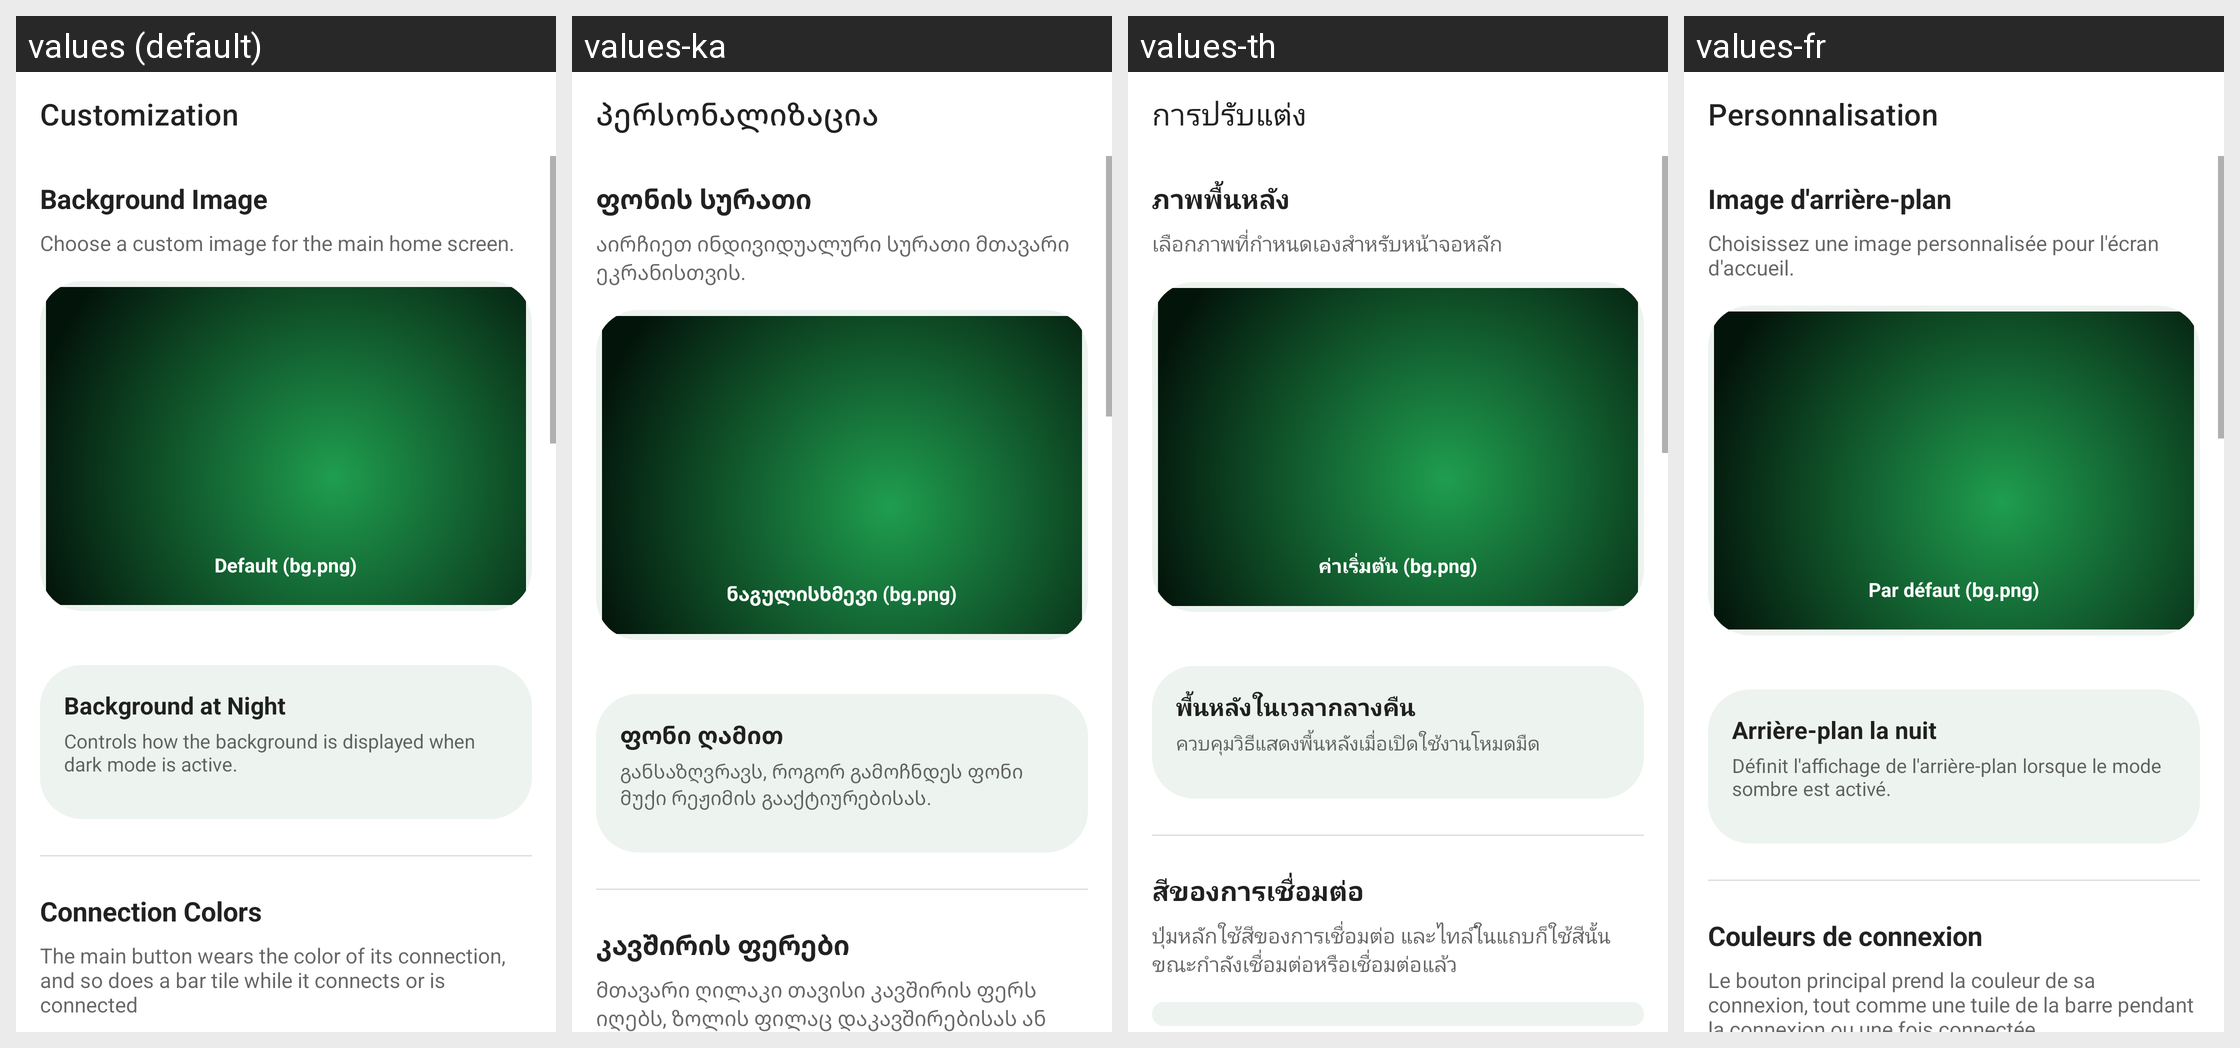

The Android screen above is rendered under several locales of the same app. Produce the string resources it draws, with the default and per-locale values.
Android screen res/layout/fragment_customization.xml rendered under 4 locales, left to right: values (default), values-ka, values-th, values-fr. Device: Nexus 5 (rendered at 1080×1920; each locale shown at half size, 540×960, under a caption strip naming it); theme Theme.MaterialComponents.DayNight.NoActionBar.
Other locales in the repository, not shown: values-ar, values-cs, values-de, values-es, values-es-rES, values-hi, values-hu, values-in, values-it, values-ja, values-ko, values-nl, values-pl, values-pt-rBR, values-pt-rPT, values-ro, values-ru, values-tr, values-uk, values-vi, values-zh-rCN, values-zh-rTW.
Strings drawn on this screen, with the default value and each locale's value (text and hints the layout hard-codes, and strings that could not be matched under every locale, appear in the picture but are not listed):

customization_title
  values: Customization
  values-ka: პერსონალიზაცია
  values-th: การปรับแต่ง
  values-fr: Personnalisation

home_background_image
  values: Background Image
  values-ka: ფონის სურათი
  values-th: ภาพพื้นหลัง
  values-fr: Image d'arrière-plan

home_background_image_description
  values: Choose a custom image for the main home screen.
  values-ka: აირჩიეთ ინდივიდუალური სურათი მთავარი ეკრანისთვის.
  values-th: เลือกภาพที่กำหนดเองสำหรับหน้าจอหลัก
  values-fr: Choisissez une image personnalisée pour l'écran d'accueil.

home_background_default
  values: Default (bg.png)
  values-ka: ნაგულისხმევი (bg.png)
  values-th: ค่าเริ่มต้น (bg.png)
  values-fr: Par défaut (bg.png)

bg_night_behavior_title
  values: Background at Night
  values-ka: ფონი ღამით
  values-th: พื้นหลังในเวลากลางคืน
  values-fr: Arrière-plan la nuit

bg_night_behavior_description
  values: Controls how the background is displayed when dark mode is active.
  values-ka: განსაზღვრავს, როგორ გამოჩნდეს ფონი მუქი რეჟიმის გააქტიურებისას.
  values-th: ควบคุมวิธีแสดงพื้นหลังเมื่อเปิดใช้งานโหมดมืด
  values-fr: Définit l'affichage de l'arrière-plan lorsque le mode sombre est activé.

home_connection_colors
  values: Connection Colors
  values-ka: კავშირის ფერები
  values-th: สีของการเชื่อมต่อ
  values-fr: Couleurs de connexion

home_connection_colors_description
  values: The main button wears the color of its connection, and so does a bar tile while it connects or is connected
  values-ka: მთავარი ღილაკი თავისი კავშირის ფერს იღებს, ზოლის ფილაც დაკავშირებისას ან დაკავშირებულ მდგომარეობაში
  values-th: ปุ่มหลักใช้สีของการเชื่อมต่อ และไทล์ในแถบก็ใช้สีนั้นขณะกำลังเชื่อมต่อหรือเชื่อมต่อแล้ว
  values-fr: Le bouton principal prend la couleur de sa connexion, tout comme une tuile de la barre pendant la connexion ou une fois connectée
